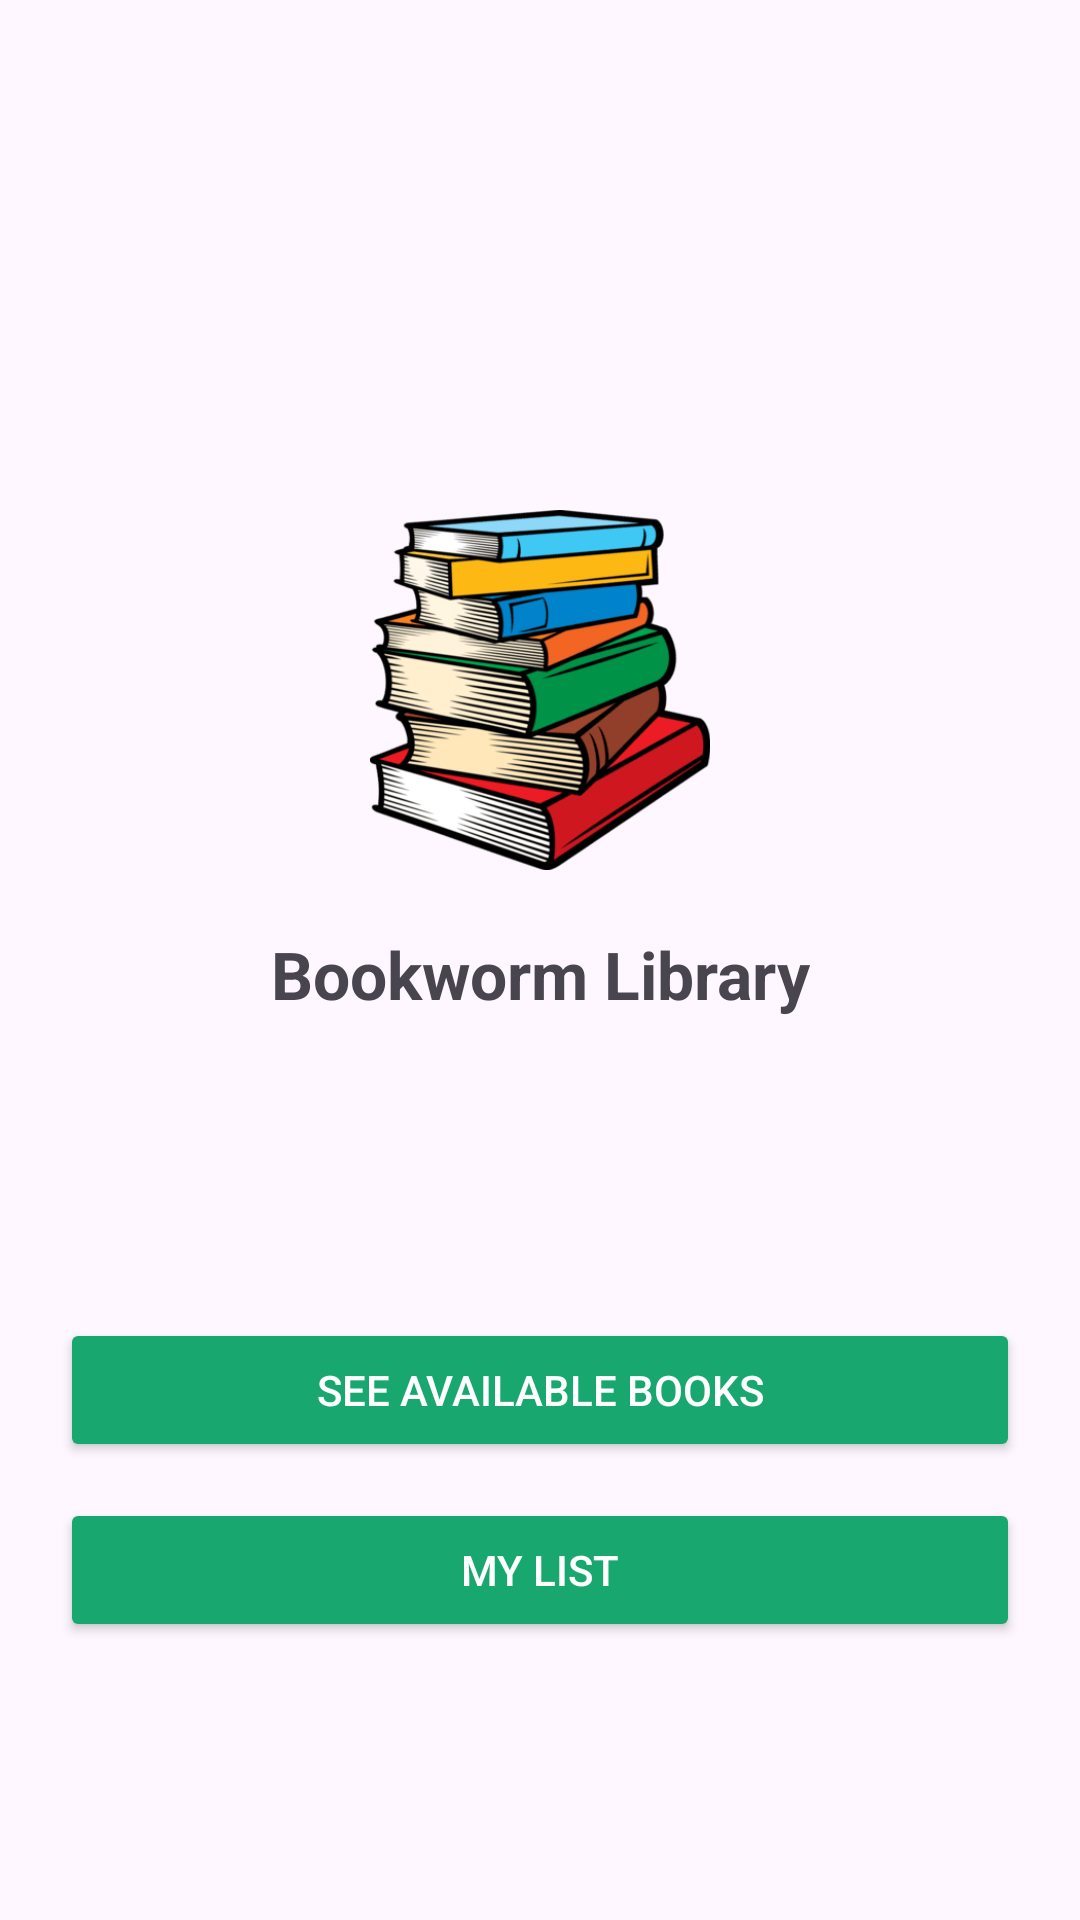

Reconstruct the res/layout file that produces this screen, plus the resources it refers to.
<!-- AndroidManifest.xml: application theme Theme.Bookworm -->
<!-- res/layout/activity_main.xml -->
<?xml version="1.0" encoding="utf-8"?>
<androidx.constraintlayout.widget.ConstraintLayout
    xmlns:android="http://schemas.android.com/apk/res/android"
    xmlns:app="http://schemas.android.com/apk/res-auto"
    android:layout_width="match_parent"
    android:layout_height="match_parent"
    android:padding="20dp">

    <ImageView
        android:id="@+id/imageLibraryLogo"
        android:layout_width="120dp"
        android:layout_height="120dp"
        android:contentDescription="@string/library_logo"
        android:src="@drawable/stack_of_books_illustration_png"
        app:layout_constraintTop_toTopOf="parent"
        app:layout_constraintStart_toStartOf="parent"
        app:layout_constraintEnd_toEndOf="parent"
        android:layout_marginTop="150dp"/>

    <TextView
        android:id="@+id/textWelcome"
        android:layout_width="wrap_content"
        android:layout_height="wrap_content"
        android:text="@string/bookworm_library"
        android:textSize="22sp"
        android:textStyle="bold"
        app:layout_constraintTop_toBottomOf="@id/imageLibraryLogo"
        app:layout_constraintStart_toStartOf="parent"
        app:layout_constraintEnd_toEndOf="parent"
        android:layout_marginTop="20dp"/>

    <Button
        android:id="@+id/buttonBrowseBooks"
        android:layout_width="0dp"
        android:layout_height="wrap_content"
        android:text="@string/see_available_books"
        app:layout_constraintTop_toBottomOf="@id/textWelcome"
        app:layout_constraintStart_toStartOf="parent"
        app:layout_constraintEnd_toEndOf="parent"
        android:layout_marginTop="100dp"
        android:backgroundTint="#18a86f"
        android:textColor="@color/white" />

    <Button
        android:id="@+id/buttonMyList"
        android:layout_width="0dp"
        android:layout_height="wrap_content"
        android:text="@string/my_list"
        app:layout_constraintTop_toBottomOf="@id/buttonBrowseBooks"
        app:layout_constraintStart_toStartOf="parent"
        app:layout_constraintEnd_toEndOf="parent"
        android:layout_marginTop="12dp"
        android:backgroundTint="#18a86f"
        android:textColor="@color/white" />

    
</androidx.constraintlayout.widget.ConstraintLayout>
<!-- resources referenced by this layout -->
<resources>
  <!-- drawable stack_of_books_illustration_png: png bitmap (drawable, 19330 bytes) -->
  <string name="bookworm_library">Bookworm Library</string>
  <string name="library_logo">Library Logo</string>
  <string name="my_list">My List</string>
  <string name="see_available_books">See Available Books</string>
  <style name="Theme.Bookworm" parent="Base.Theme.Bookworm" />
  <style name="Base.Theme.Bookworm" parent="Theme.Material3.DayNight.NoActionBar">
          
          
      </style>
  <!-- not gathered from this repository: default colours our renderer supplied (Android Studio template values) -->
  <color name="white">#FFFFFFFF</color>
</resources>
